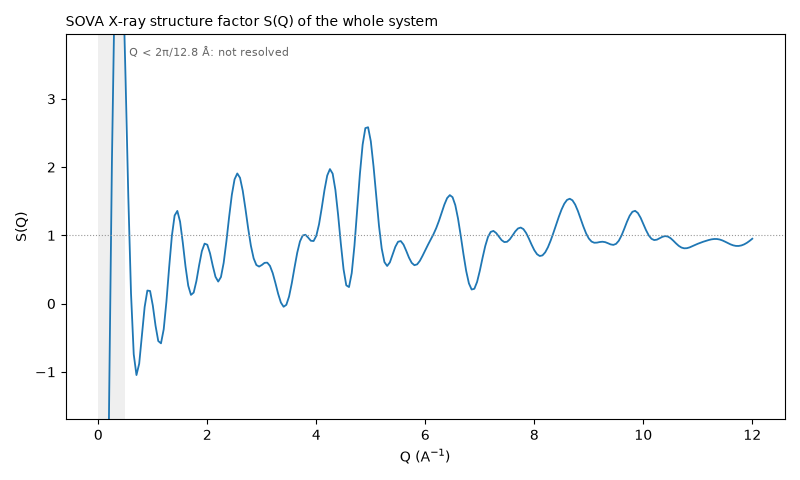

The data file committed next to this chart (first rows):
Q_1/A, S_xray
0.0500, -10.78
0.1000, -8.433
0.1500, -5.055
0.2000, -1.313
0.2500, 2.096
0.3000, 4.601
0.3500, 5.876
0.4000, 5.892
0.4500, 4.891
0.5000, 3.294
0.5500, 1.578
0.6000, 0.1497
0.6500, -0.743
0.7000, -1.047
0.7500, -0.8806
0.8000, -0.4679
0.8500, -0.05019
0.9000, 0.1916
0.9500, 0.1848
1, -0.02841
1.05, -0.3235
1.1, -0.5483
1.15, -0.5819
1.2, -0.3759
1.25, 0.03173
1.3, 0.534
1.35, 0.9939
1.4, 1.291
1.45, 1.358
1.5, 1.202
1.55, 0.8941
1.6, 0.5439
1.65, 0.2625
1.7, 0.1275
1.75, 0.1618
1.8, 0.3316
1.85, 0.5629
1.9, 0.7686
1.95, 0.8789
2, 0.8628
2.05, 0.7362
2.1, 0.5545
2.15, 0.3931
2.2, 0.3231
2.25, 0.3891
2.3, 0.5966
2.35, 0.911
2.4, 1.269
2.45, 1.594
2.5, 1.821
2.55, 1.907
2.6, 1.844
2.65, 1.655
2.7, 1.387
2.75, 1.1
2.8, 0.8464
2.85, 0.6636
2.9, 0.5658
2.95, 0.5427
3, 0.5658
... 180 more rows
